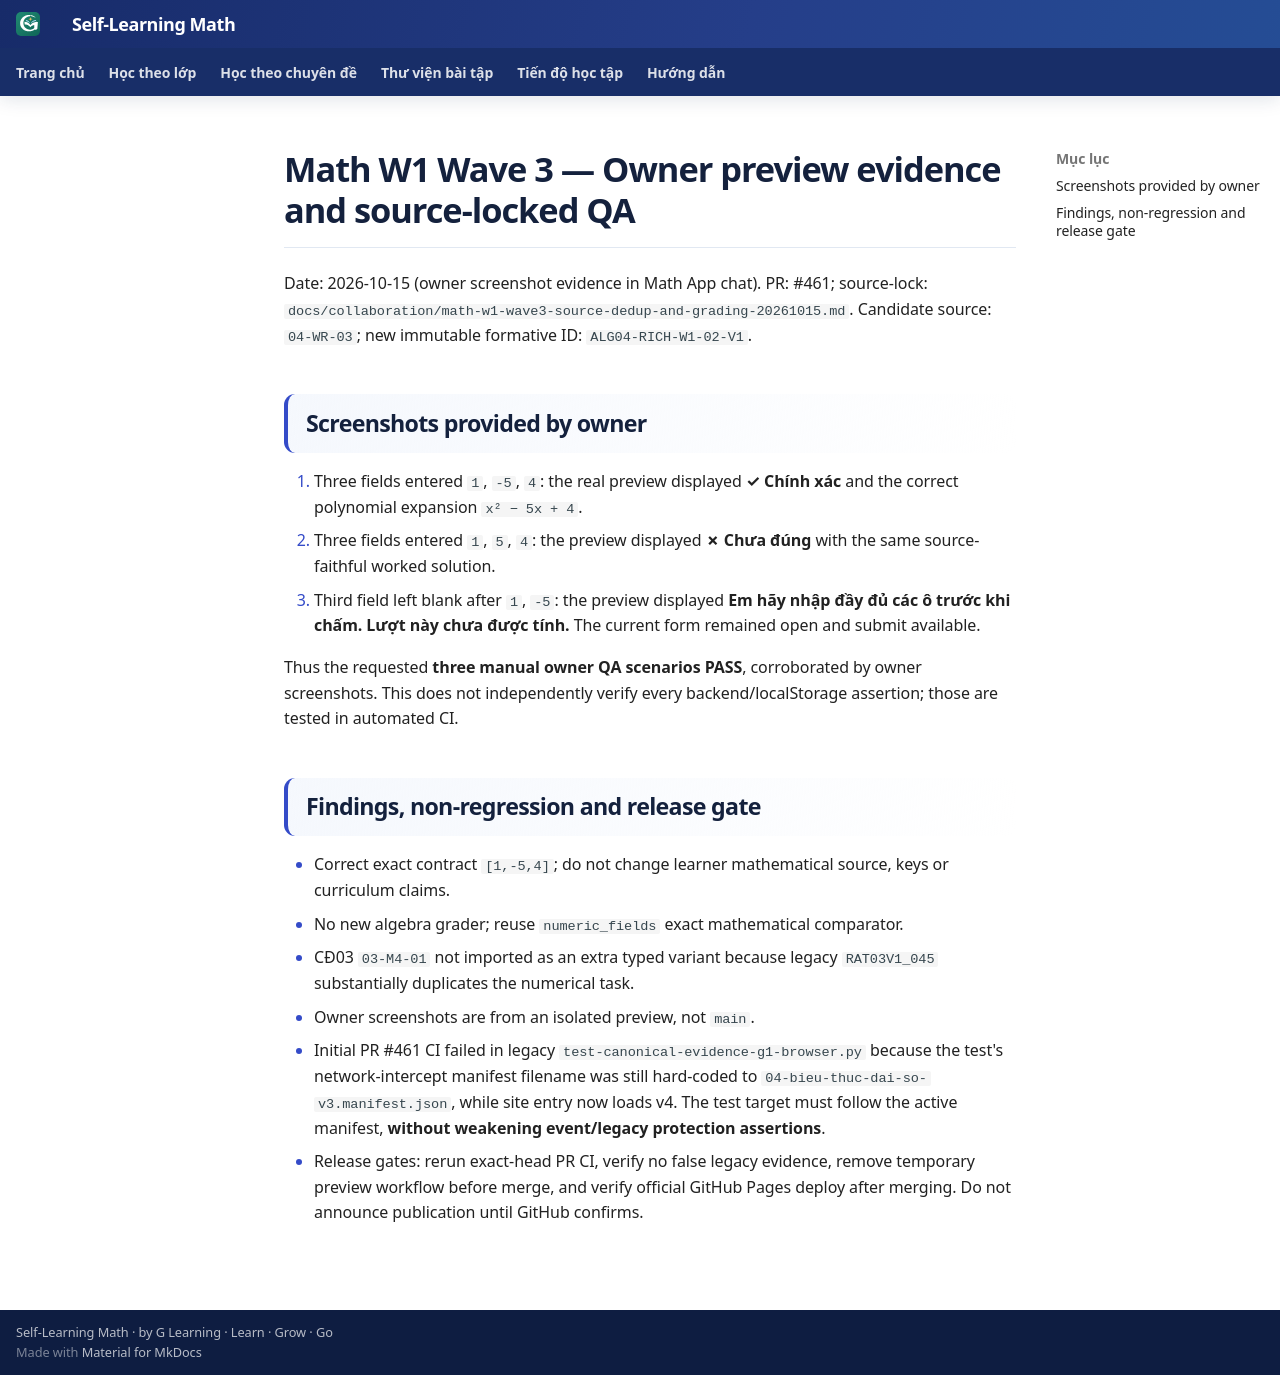

repository: TMA2015/roadmap-toan-thcs · page: collaboration/math-w1-wave3-owner-preview-qa-20261015/index.html · generator: mkdocs

# Math W1 Wave 3 — Owner preview evidence and source-locked QA

Date: 2026-10-15 (owner screenshot evidence in Math App chat).
PR: #461; source-lock: `docs/collaboration/math-w1-wave3-source-dedup-and-grading-20261015.md`.
Candidate source: `04-WR-03`; new immutable formative ID: `ALG04-RICH-W1-02-V1`.

## Screenshots provided by owner

1. Three fields entered `1`, `-5`, `4`: the real preview displayed **✓ Chính xác** and the correct polynomial expansion `x² − 5x + 4`.
2. Three fields entered `1`, `5`, `4`: the preview displayed **✗ Chưa đúng** with the same source-faithful worked solution.
3. Third field left blank after `1`, `-5`: the preview displayed **Em hãy nhập đầy đủ các ô trước khi chấm. Lượt này chưa được tính.** The current form remained open and submit available.

Thus the requested **three manual owner QA scenarios PASS**, corroborated by owner screenshots. This does not independently verify every backend/localStorage assertion; those are tested in automated CI.

## Findings, non-regression and release gate

- Correct exact contract `[1,-5,4]`; do not change learner mathematical source, keys or curriculum claims.
- No new algebra grader; reuse `numeric_fields` exact mathematical comparator.
- CĐ03 `03-M4-01` not imported as an extra typed variant because legacy `RAT03V1_045` substantially duplicates the numerical task.
- Owner screenshots are from an isolated preview, not `main`.
- Initial PR #461 CI failed in legacy `test-canonical-evidence-g1-browser.py` because the test's network-intercept manifest filename was still hard-coded to `04-bieu-thuc-dai-so-v3.manifest.json`, while site entry now loads v4. The test target must follow the active manifest, **without weakening event/legacy protection assertions**.
- Release gates: rerun exact-head PR CI, verify no false legacy evidence, remove temporary preview workflow before merge, and verify official GitHub Pages deploy after merging. Do not announce publication until GitHub confirms.
